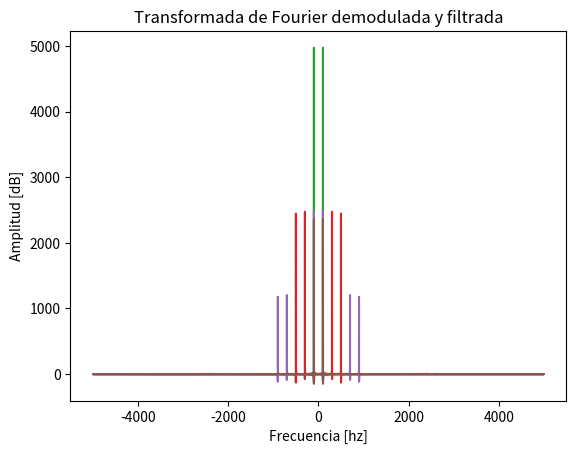

Source code (Python):
from scipy.io.wavfile import read,write
import numpy as np
import matplotlib.pyplot as plt
from scipy.fftpack import fftfreq, fftshift
from scipy.interpolate import interp1d
from scipy.signal import resample
from scipy import signal


def abrirArchivo():
    rate,info = read("handel.wav")
    print("El rate del archivo es: " + str(rate))
	#print(info)

    dimension = info[0].size
	#print(dimension)  

    if dimension == 1:
    	data = info
    	perfect = 1
    else:
    	data = info[:,dimension-1]
    	perfect = 0
    


    return data,rate
	

def interpolacion(data,rate):
    tiempo = np.linspace(0,len(data)/rate, num=len(data))
    interp = interp1d(tiempo,data)
    tiempo2 = np.linspace(0,len(data)/rate,len(data)*4)
    y = interp(tiempo2)
    return y

def modulacionAM(data,rate,mod_index):
    senal_interp = interpolacion(data,rate)
    largo=len(senal_interp)
    tiempo= np.linspace(0,len(data)/(rate), num=largo)
    frecuencuencia_portadora=400
    portadora = np.cos(2*np.pi*frecuencuencia_portadora*tiempo)*mod_index
    y = senal_interp * portadora
    graficar("Señal modulada","Tiempo","Amplitud",tiempo,y)
    
    return y

def demodulacionAM(signal,time,freq_demod):
    t=time
    portadora = np.cos(2*np.pi*freq_demod*t)
    data = signal * portadora
    return data

def modulacionFM(data,rate,mod_index):
    timp = len(data)/rate
    t=np.linspace(0,timp,len(data))
    frecuencuencia_portadora=400
    portadora=2*np.pi*frecuencuencia_portadora*t*mod_index
    y = np.cos(portadora+data)

def fourier(data,rate):
	timp=len(data)/rate
	Tdata = np.fft.fft(data)
	k = np.arange(-len(Tdata)/2,len(Tdata)/2)
	frq = k/timp
	frq=fftshift(frq)
	return Tdata,frq

def graficar(title,xlabel,ylabel,X,Y):
    plt.title(title)
    plt.xlabel(xlabel)
    plt.ylabel(ylabel)
    plt.plot(X, Y, "-")
    print("Mostrando grafico")
    plt.show()

def lowpass_filter(data,rate):
    numtaps=1001
    nyq_rate=rate/2
    cutoff_hz=nyq_rate*0.09
    fircoef1_low = signal.firwin(numtaps,cutoff_hz/nyq_rate, window = "hamming")
    filtered_x = signal.lfilter(fircoef1_low,1.0,data)
    return filtered_x
'''
data,rate = abrirArchivo()
timp = len(data)/rate
t=np.linspace(0,timp,len(data))

Tdata,frq=fourier(data,rate)
graficar("Transformada de Fourier orig sin resample","Frecuencia [hz]","Amplitud [dB]",frq,Tdata)
new_rate=rate*8


timp = len(data)/rate
time=np.linspace(0,timp,len(data)*8)
'''
rate=2500
time = np.linspace(0,1,num=rate)
data = np.cos(2*np.pi*100*time)
new_rate=rate*4

graficar("Señal original","Tiempo","Amplitud",time,data)

time_resample = np.linspace(0,1,num=new_rate)
senalModulada = modulacionAM(data,rate,1)
senalDemodulada = demodulacionAM(senalModulada,time_resample,400)
senal_demod_filtrada = lowpass_filter(senalDemodulada,new_rate)
data_resample=interpolacion(data,rate)



Tdata,frq=fourier(data_resample,new_rate)
graficar("Transformada de Fourier orig resampleada","Frecuencia [hz]","Amplitud [dB]",frq,Tdata)

Tdata,frq=fourier(senalModulada,new_rate)
graficar("Transformada de Fourier modulada","Frecuencia [hz]","Amplitud [dB]",frq,Tdata)

Tdata,frq=fourier(senalDemodulada,new_rate)
graficar("Transformada de Fourier demodulada","Frecuencia [hz]","Amplitud [dB]",frq,Tdata)

Tdata,frq=fourier(senal_demod_filtrada,new_rate)
graficar("Transformada de Fourier demodulada y filtrada","Frecuencia [hz]","Amplitud [dB]",frq,Tdata)

